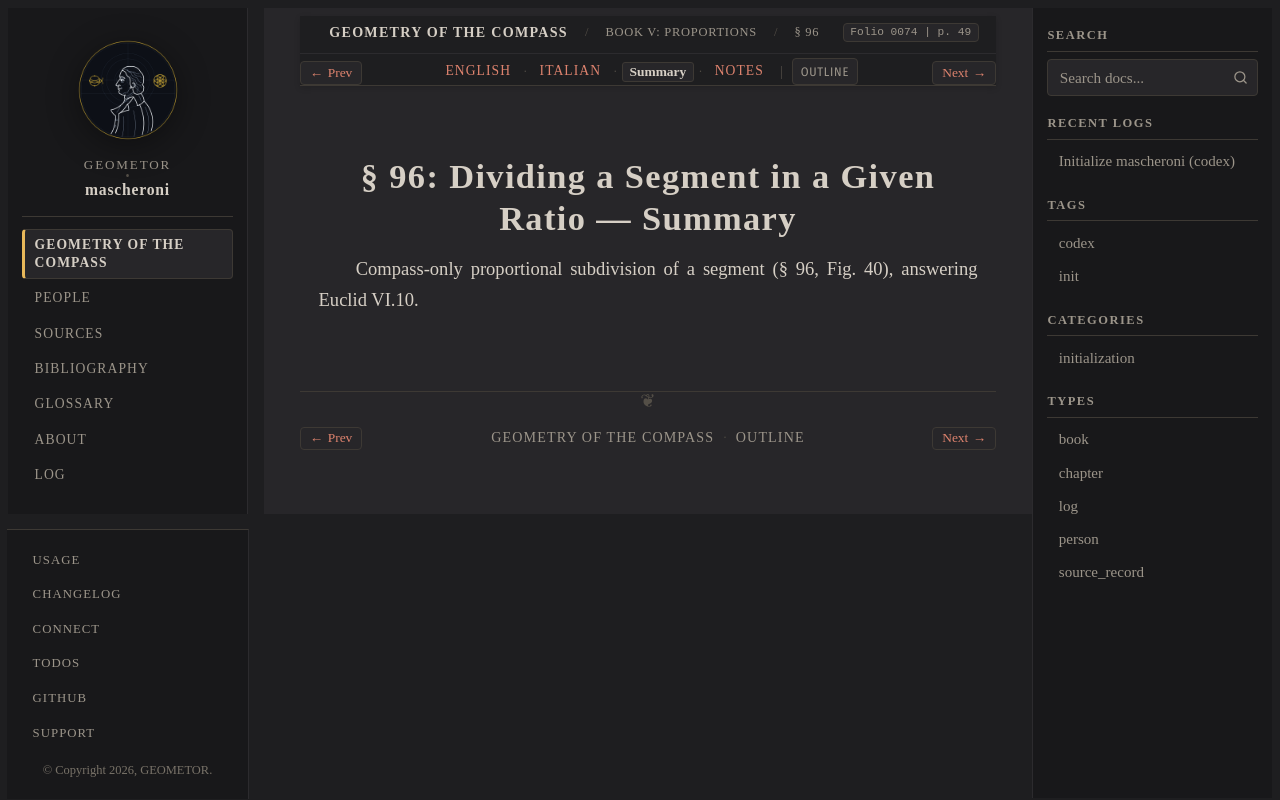

repository: geometor/mascheroni · page: geometria_del_compasso/05-book-05/03-sec-96-div-ratio/summary.html · generator: sphinx

:order: 3
:layout: book
:title: § 96: Dividing a Segment in a Given Ratio — Summary
:nav_title: § 96: Proportional Division
:breadcrumb_title: § 96: Proportional Division
:folio: 0074
:page: 49
:tracks: English: index | Italian: it | Summary: summary | Notes: notes

.. _mascheroni-05-book-05-03-sec-96-div-ratio-summary:

===================================================
§ 96: Dividing a Segment in a Given Ratio — Summary
===================================================

.. folio:: 0074
   :page: 49

Compass-only proportional subdivision of a segment (§ 96, Fig. 40), answering Euclid VI.10.
